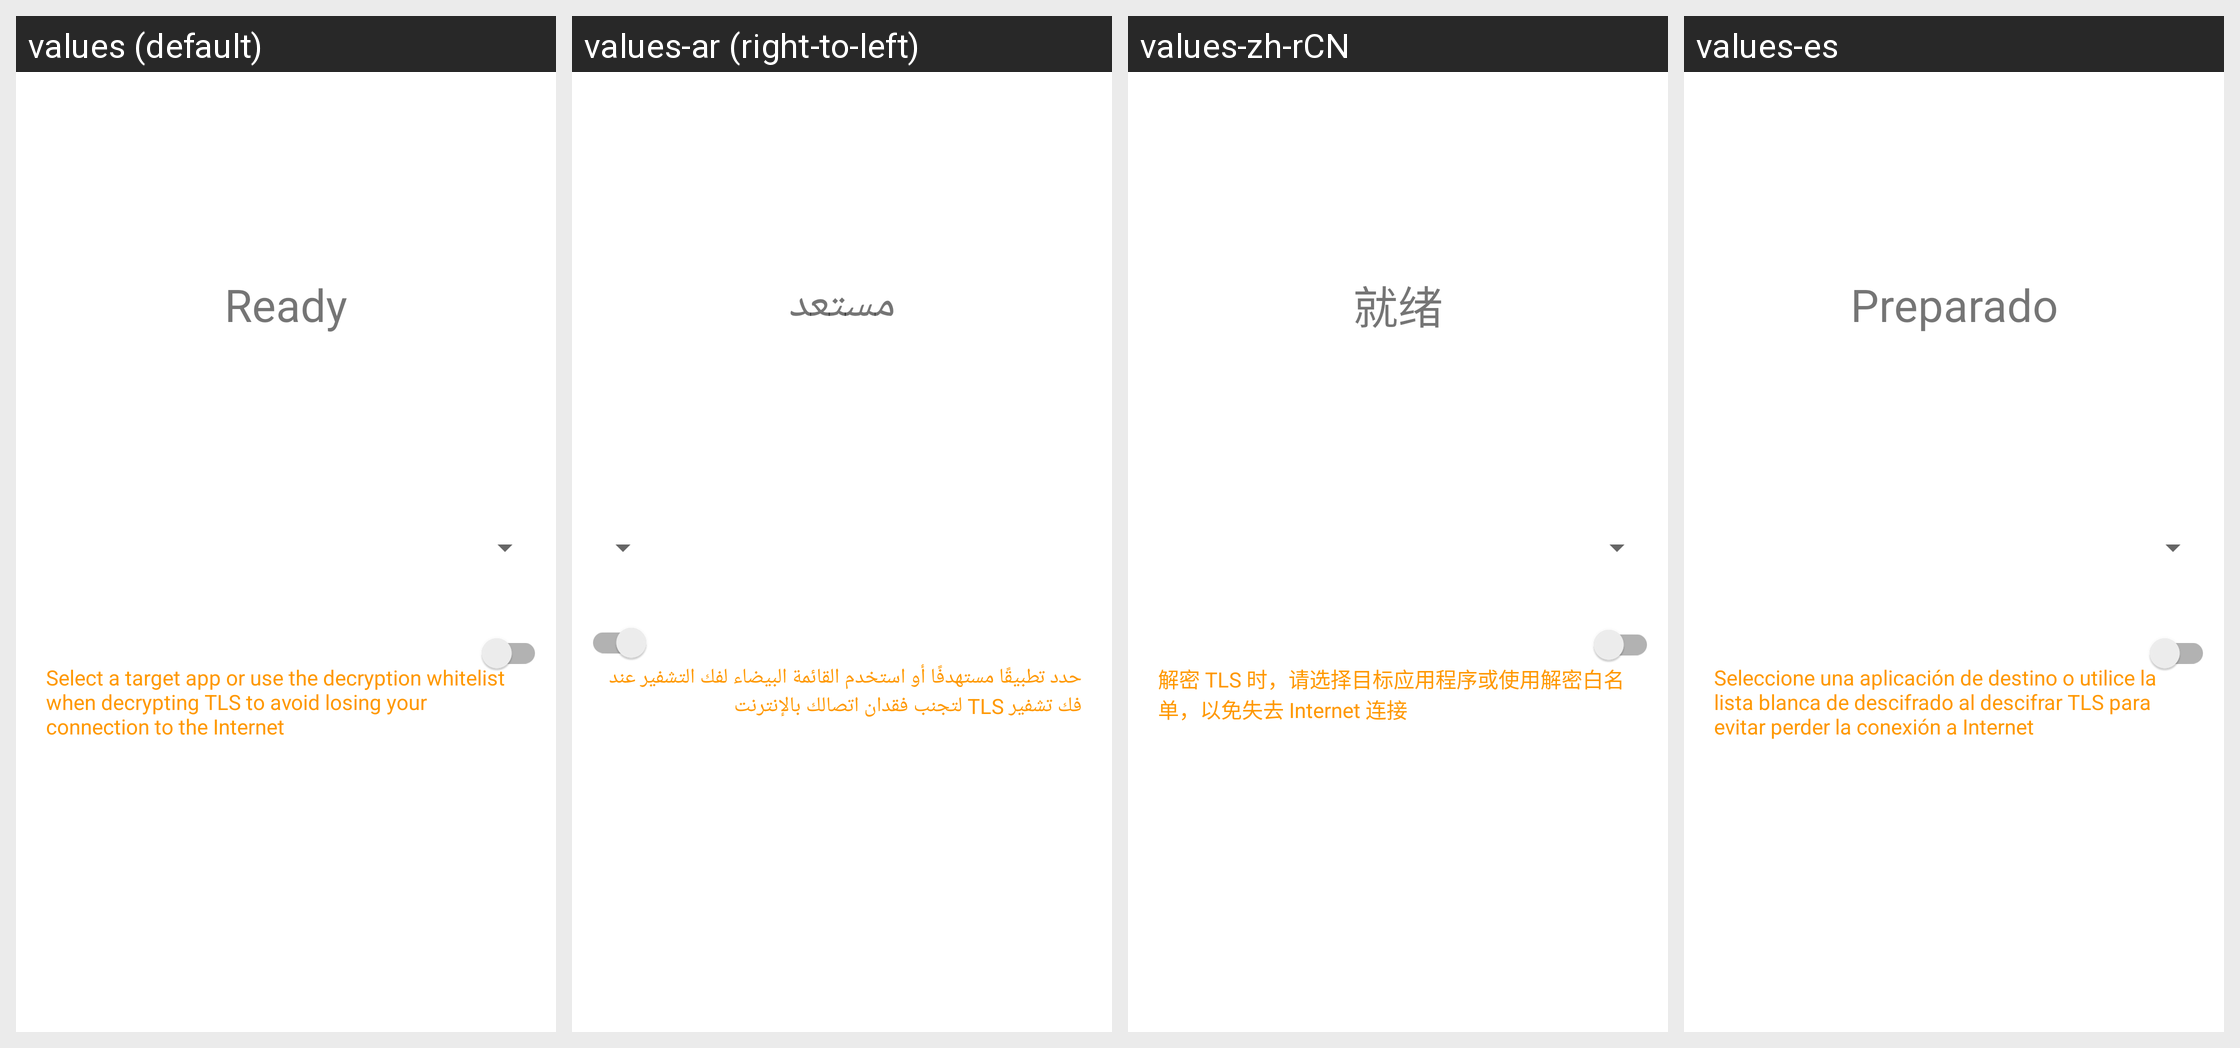

Strings drawn on this Android screen and how each of the app's shown locales translates them:
Android screen res/layout/status.xml rendered under 4 locales, left to right: values (default), values-ar (right-to-left), values-zh-rCN, values-es. Device: Nexus 5 (rendered at 1080×1920; each locale shown at half size, 540×960, under a caption strip naming it); theme AppTheme.
Other locales in the repository, not shown: values-az, values-bg, values-cs, values-de, values-el, values-fa, values-fr, values-gu, values-hi, values-hu, values-in, values-it, values-ja, values-ko, values-lt, values-nb-rNO, values-nl, values-pl, values-pt, values-pt-rBR, values-ro, values-ru, values-sk, values-sr, values-ta, values-tr, values-uk, values-vi, values-zh-rHK, values-zh-rTW.
Strings drawn on this screen, with the default value and each locale's value (text and hints the layout hard-codes, and strings that could not be matched under every locale, appear in the picture but are not listed):

ready
  values: Ready
  values-ar: مستعد
  values-zh-rCN: 就绪
  values-es: Preparado

decryption_no_filter_warn
  values: Select a target app or use the decryption whitelist when decrypting TLS to avoid losing your connection to the Internet
  values-ar: حدد تطبيقًا مستهدفًا أو استخدم القائمة البيضاء لفك التشفير عند فك تشفير TLS لتجنب فقدان اتصالك بالإنترنت
  values-zh-rCN: 解密 TLS 时，请选择目标应用程序或使用解密白名单，以免失去 Internet 连接
  values-es: Seleccione una aplicación de destino o utilice la lista blanca de descifrado al descifrar TLS para evitar perder la conexión a Internet
